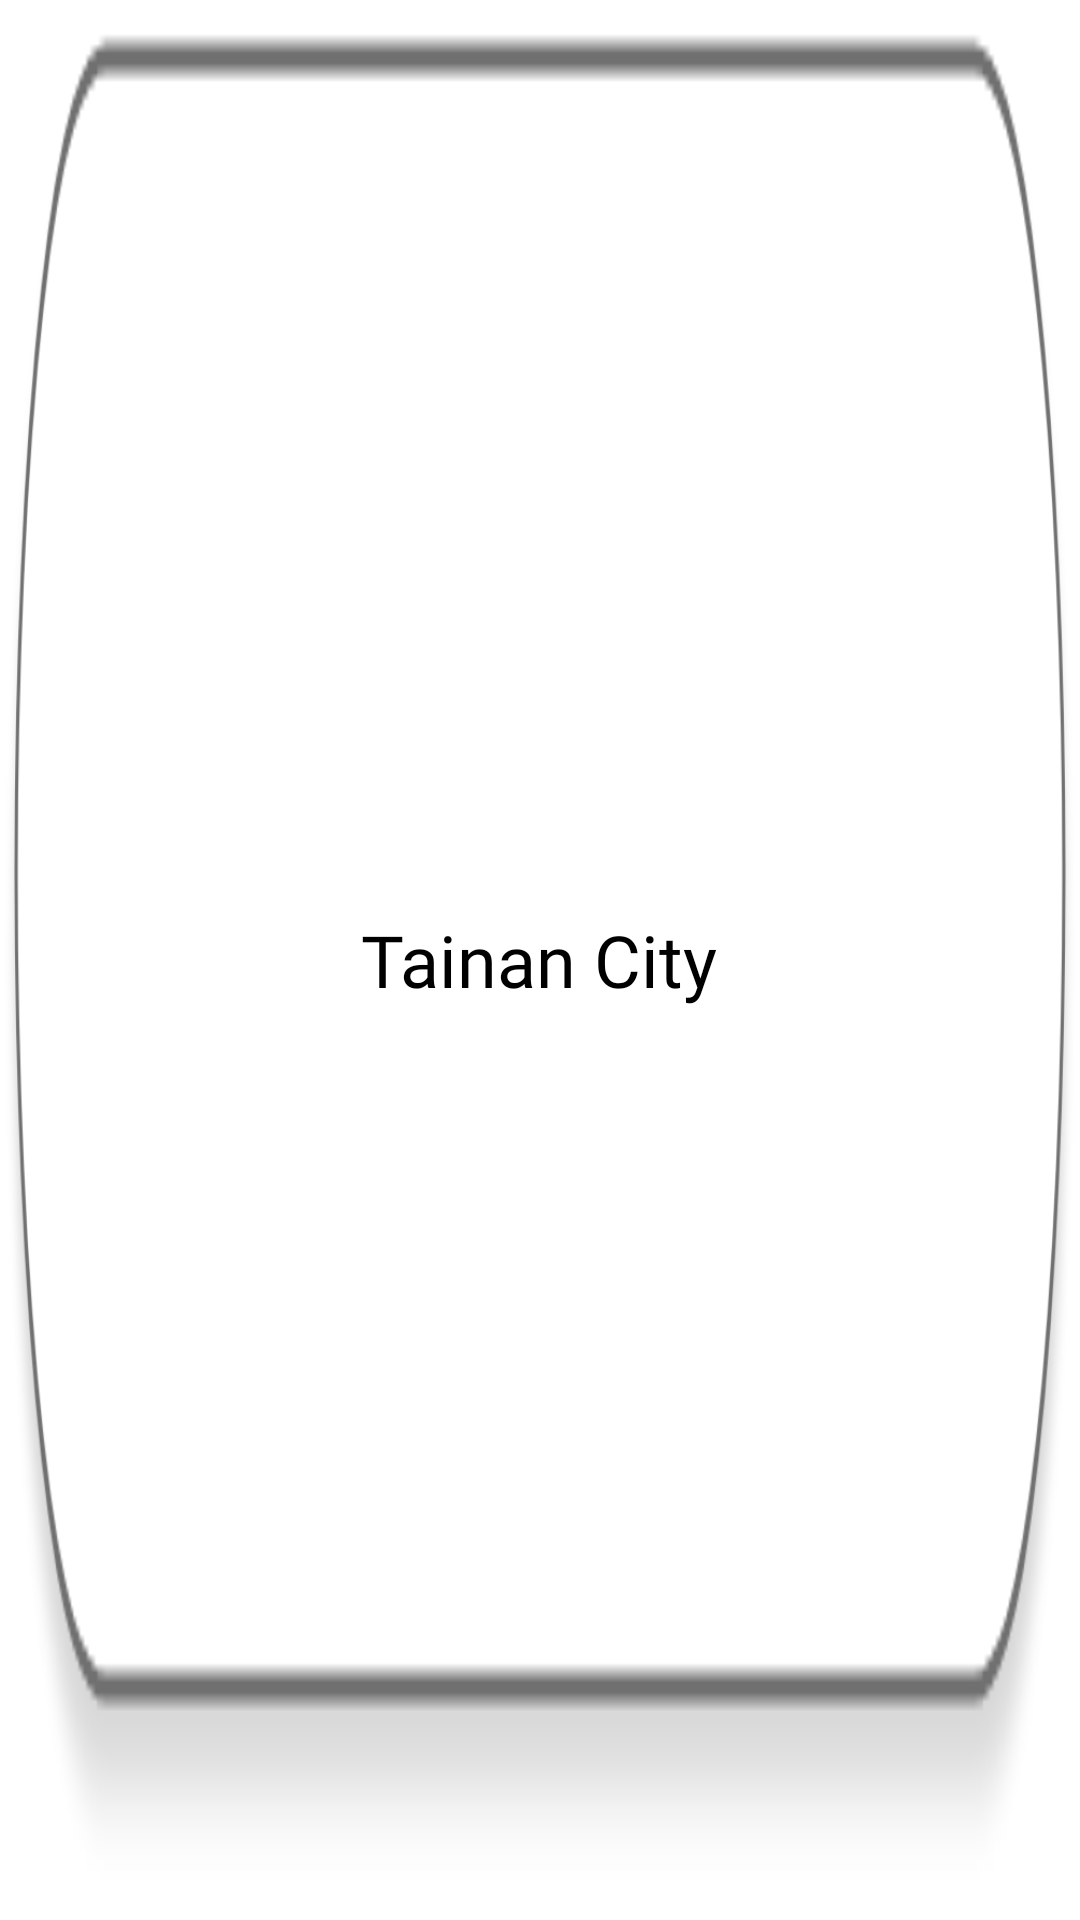

This screen was rendered from an Android layout file. Write that file and the resources it references.
<!-- AndroidManifest.xml: application theme Theme.Weatherrand -->
<!-- res/layout/sheet_btn_list_item.xml -->
<?xml version="1.0" encoding="utf-8"?>
<RelativeLayout
        xmlns:android="http://schemas.android.com/apk/res/android"
        android:layout_width="match_parent"
        android:layout_height="60dp"
        android:background="@drawable/btn_sheet_item_background">

    <TextView
            android:id="@+id/sheet_btn_location_item"
            android:layout_width="wrap_content"
            android:layout_height="wrap_content"
            android:layout_centerInParent="true"
            android:text="Tainan City"
            android:textSize="24sp"
            android:textColor="#000000"
            android:fontFamily="@font/quicksand_medium"/>
</RelativeLayout>
<!-- resources referenced by this layout -->
<resources>
  <!-- drawable btn_sheet_item_background: png bitmap (drawable-hdpi, 5806 bytes) -->
  <style name="Theme.Weatherrand" parent="Theme.MaterialComponents.DayNight.NoActionBar">
          
          <item name="colorPrimary">@color/purple_500</item>
          <item name="colorPrimaryVariant">@color/purple_700</item>
          <item name="colorOnPrimary">@color/white</item>
          
          <item name="colorSecondary">@color/teal_200</item>
          <item name="colorSecondaryVariant">@color/teal_700</item>
          <item name="colorOnSecondary">@color/black</item>
          
          <item name="android:windowTranslucentStatus">true</item>
          <item name="android:windowTranslucentNavigation">true</item>
          
      </style>
  <color name="purple_500">#FF6200EE</color>
  <color name="purple_700">#FF3700B3</color>
  <color name="white">#FFFFFFFF</color>
  <color name="teal_200">#FF03DAC5</color>
  <color name="teal_700">#FF018786</color>
  <color name="black">#FF000000</color>
</resources>
